Run: headless pygame with SDL's dummy video driver; simulated clock (each Clock.tick advances the game by its frame time, no real sleeping); random seed 0; keys injected as events and as key.get_pressed() state; mouse plan: one left click at the window centre at the start of phase 2, then a move to the lower-right quarter at the start of phase 3.
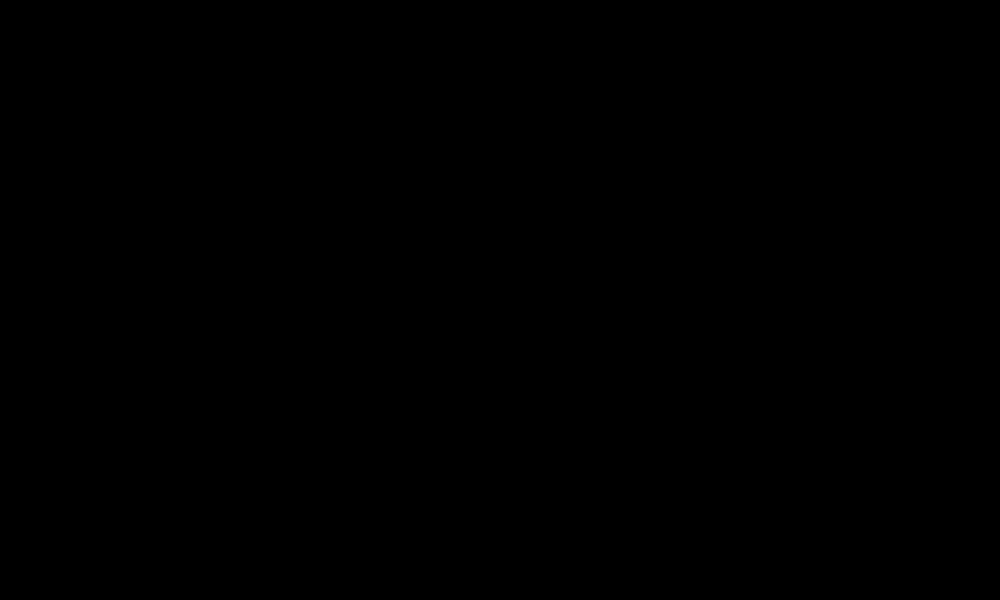
Frame 1 of 4 · flips 1–60 · no input
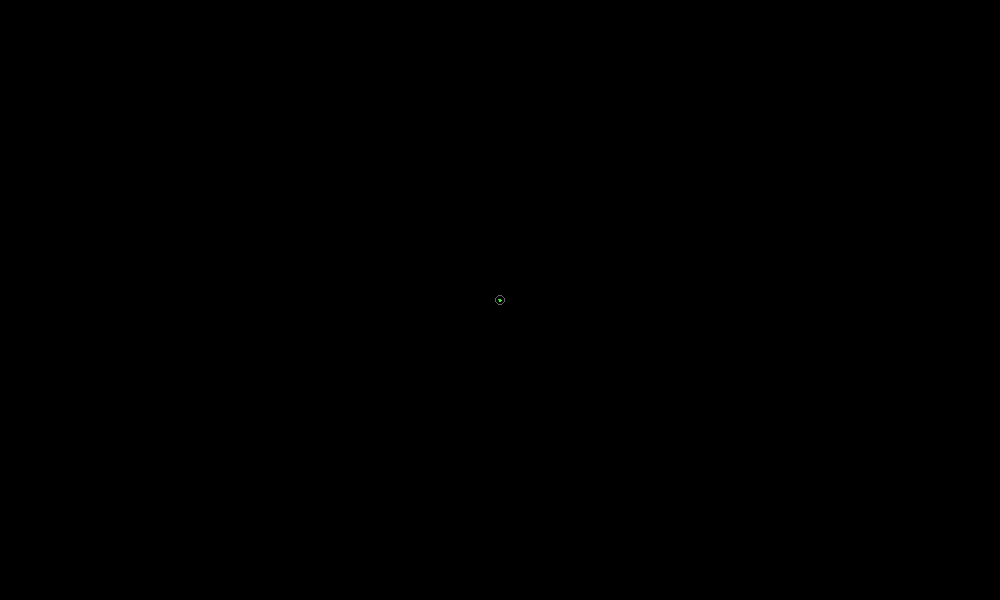
Frame 2 of 4 · flips 61–180 · clicked the window centre · tapped SPACE, RETURN · held RIGHT (→), D
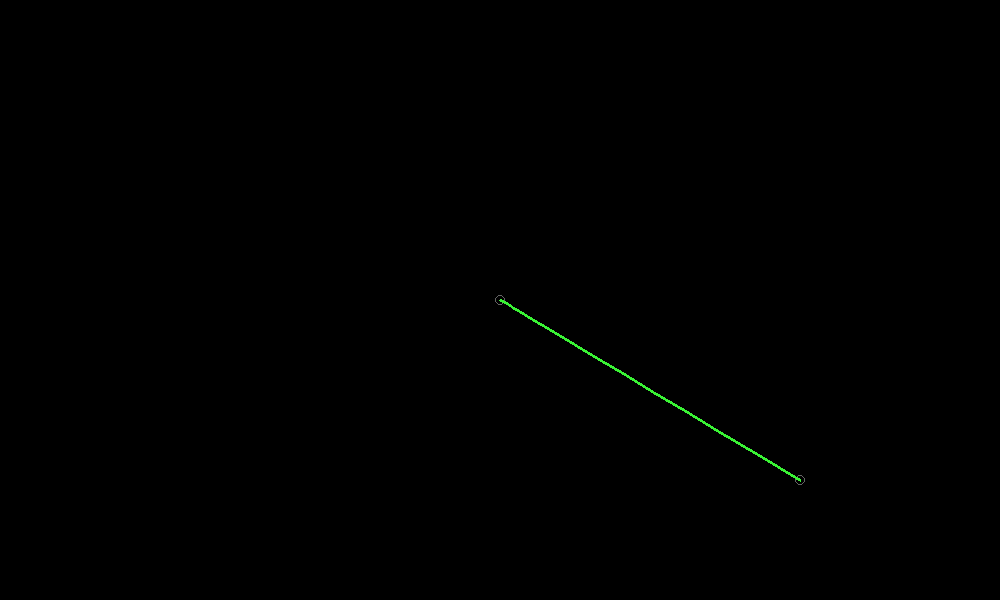
Frame 3 of 4 · flips 181–300 · moved the mouse to the lower-right quarter · held DOWN (↓), S
Frame 4 of 4 · flips 301–420 · held LEFT (←), A, UP (↑), W · screen unchanged from frame 3, image omitted

The pygame program that drew these frames:

import pygame
from sys import exit

# Background color, lines between points, and curve color.
BLACK = (0, 0, 0)
WHITE = (100, 100, 100)
RED = (58, 243, 53)
dots = []  # List for control points
curve = []  # List of curve points
press = 0  # Variable acting as a flag
pygame.init()
screen = pygame.display.set_mode((1000, 600))
clock = pygame.time.Clock()

while True:
    for event in pygame.event.get():
        if event.type == pygame.QUIT:
            pygame.quit()
            exit()
        if event.type == pygame.KEYDOWN:
            if event.key == pygame.K_TAB:  # Event to reset all data on TAB key press
                dots = []
                curve = []
                press = 0
        if event.type == pygame.MOUSEBUTTONDOWN:  # Handling left mouse button press
            if event.button == 1:
                if press == 0:  # Case when the flag is zero
                    press = 1
                    dots = [event.pos, event.pos, event.pos,
                            event.pos]  # Adding 4 points with the position values of the click
                elif press == 1:
                    press = 2
                elif press == 2:
                    press = 3
                elif press == 3:
                    press = -1
        # Handling mouse movement event on the screen. Depending on the flag value, the corresponding point is updated.
        if event.type == pygame.MOUSEMOTION:
            if press == 1:
                dots[3] = event.pos
            elif press == 2:
                dots[2] = event.pos
            elif press == 3:
                dots[1] = event.pos

    screen.fill(BLACK)
    if dots:
        pygame.draw.aalines(screen, WHITE, False, dots)  # Drawing lines between points
        for dot in dots:
            pygame.draw.circle(screen, WHITE, dot, 5, 1)  # Adding circles to highlight control points
        curve = []  # Clearing the list of curve points to dynamically draw it every frame
        for i in map(lambda x: x / 100.0, range(0, 105,
                                                5)):  # Using map with lambda function to generate a list of fractional values for t
            x = (1.0 - i) ** 3 * dots[0][0] + 3 * (1.0 - i) ** 2 * i * dots[1][0] + 3 * (1.0 - i) * i ** 2 * dots[2][
                0] + i ** 3 * dots[3][0]  # Cubic Bezier curve formula for X and Y values
            y = (1.0 - i) ** 3 * dots[0][1] + 3 * (1.0 - i) ** 2 * i * dots[1][1] + 3 * (1.0 - i) * i ** 2 * dots[2][
                1] + i ** 3 * dots[3][1]
            curve.append([x, y])
        pygame.draw.lines(screen, RED, False, curve, 3)  # Drawing the curve

    pygame.display.flip()
    clock.tick(30)
